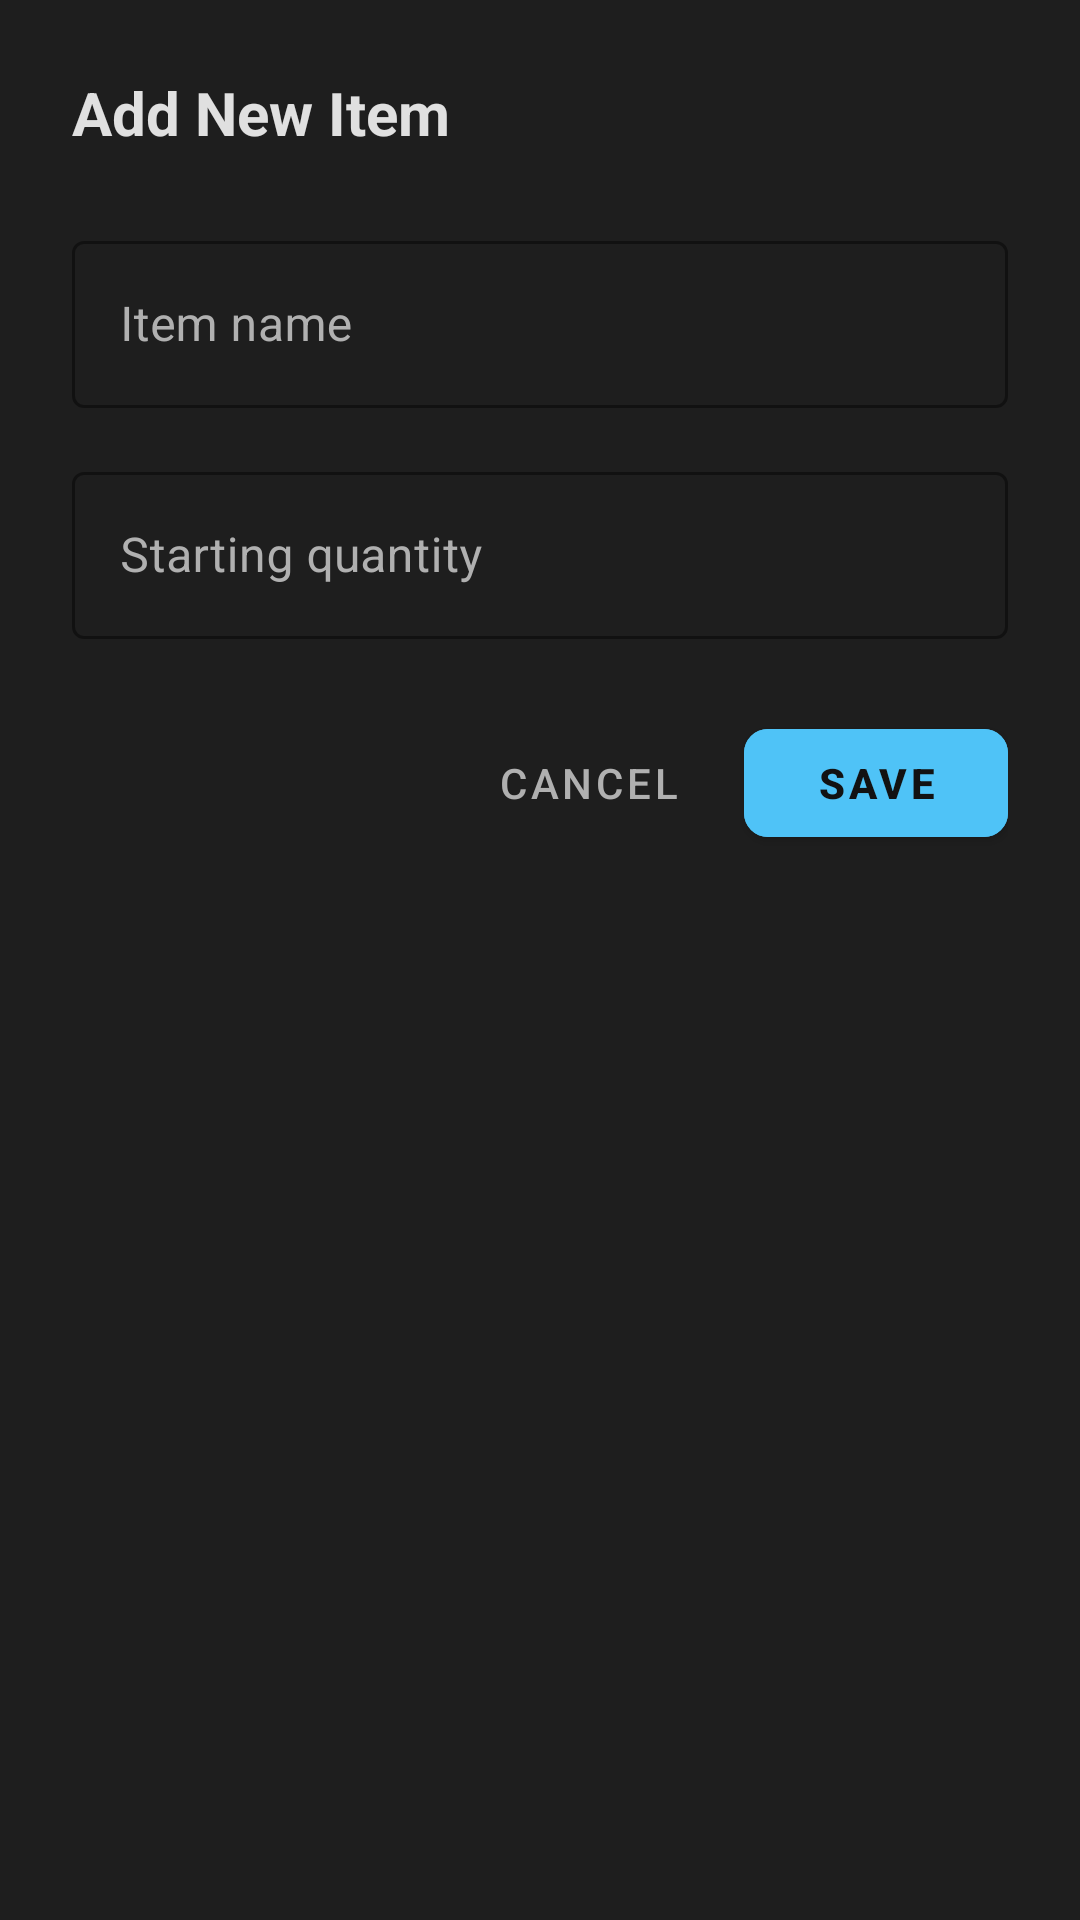

Here is an Android app screen rendered from its layout file. Give the layout XML and the strings, colors and styles it references.
<!-- AndroidManifest.xml: application theme Theme.InventoryApp -->
<!-- res/layout/dialog_add_item.xml -->
<?xml version="1.0" encoding="utf-8"?>

<androidx.constraintlayout.widget.ConstraintLayout
    xmlns:android="http://schemas.android.com/apk/res/android"
    xmlns:app="http://schemas.android.com/apk/res-auto"
    android:layout_width="match_parent"
    android:layout_height="wrap_content"
    android:background="@color/surface"
    android:padding="24dp">

    <TextView
        android:id="@+id/text_dialog_title"
        android:layout_width="wrap_content"
        android:layout_height="wrap_content"
        android:text="@string/dialog_add_title"
        android:textColor="@color/text_primary"
        android:textSize="20sp"
        android:textStyle="bold"
        app:layout_constraintStart_toStartOf="parent"
        app:layout_constraintTop_toTopOf="parent" />

    <com.google.android.material.textfield.TextInputLayout
        android:id="@+id/layout_item_name"
        style="@style/Widget.MaterialComponents.TextInputLayout.OutlinedBox"
        android:layout_width="match_parent"
        android:layout_height="wrap_content"
        android:layout_marginTop="24dp"
        android:hint="@string/hint_item_name"
        android:textColorHint="@color/text_secondary"
        app:boxStrokeColor="@color/primary"
        app:hintTextColor="@color/primary"
        app:layout_constraintEnd_toEndOf="parent"
        app:layout_constraintStart_toStartOf="parent"
        app:layout_constraintTop_toBottomOf="@id/text_dialog_title">

        <com.google.android.material.textfield.TextInputEditText
            android:id="@+id/edit_item_name"
            android:layout_width="match_parent"
            android:layout_height="wrap_content"
            android:inputType="text"
            android:textColor="@color/text_primary" />
    </com.google.android.material.textfield.TextInputLayout>

    <com.google.android.material.textfield.TextInputLayout
        android:id="@+id/layout_starting_quantity"
        style="@style/Widget.MaterialComponents.TextInputLayout.OutlinedBox"
        android:layout_width="match_parent"
        android:layout_height="wrap_content"
        android:layout_marginTop="16dp"
        android:hint="@string/hint_starting_quantity"
        android:textColorHint="@color/text_secondary"
        app:boxStrokeColor="@color/primary"
        app:hintTextColor="@color/primary"
        app:layout_constraintEnd_toEndOf="parent"
        app:layout_constraintStart_toStartOf="parent"
        app:layout_constraintTop_toBottomOf="@id/layout_item_name">

        <com.google.android.material.textfield.TextInputEditText
            android:id="@+id/edit_starting_quantity"
            android:layout_width="match_parent"
            android:layout_height="wrap_content"
            android:inputType="number"
            android:textColor="@color/text_primary" />
    </com.google.android.material.textfield.TextInputLayout>

    <LinearLayout
        android:id="@+id/layout_dialog_buttons"
        android:layout_width="wrap_content"
        android:layout_height="wrap_content"
        android:layout_marginTop="24dp"
        android:orientation="horizontal"
        app:layout_constraintEnd_toEndOf="parent"
        app:layout_constraintTop_toBottomOf="@id/layout_starting_quantity">

        <com.google.android.material.button.MaterialButton
            android:id="@+id/button_cancel"
            style="@style/Widget.MaterialComponents.Button.TextButton"
            android:layout_width="wrap_content"
            android:layout_height="wrap_content"
            android:text="@string/button_cancel"
            android:textColor="@color/text_secondary" />

        <com.google.android.material.button.MaterialButton
            android:id="@+id/button_save"
            android:layout_width="wrap_content"
            android:layout_height="wrap_content"
            android:layout_marginStart="8dp"
            android:backgroundTint="@color/primary"
            android:text="@string/button_save"
            android:textColor="@color/background"
            android:textStyle="bold"
            app:cornerRadius="8dp" />

    </LinearLayout>

</androidx.constraintlayout.widget.ConstraintLayout>
<!-- resources referenced by this layout -->
<resources>
  <color name="background">#121212</color>
  <color name="primary">#4FC3F7</color>
  <color name="surface">#1E1E1E</color>
  <color name="text_primary">#E0E0E0</color>
  <color name="text_secondary">#B0B0B0</color>
  <string name="button_cancel">Cancel</string>
  <string name="button_save">Save</string>
  <string name="dialog_add_title">Add New Item</string>
  <string name="hint_item_name">Item name</string>
  <string name="hint_starting_quantity">Starting quantity</string>
  <style name="Theme.InventoryApp" parent="Theme.MaterialComponents.DayNight.NoActionBar">
          <item name="colorPrimary">@color/primary</item>
          <item name="colorPrimaryDark">@color/primary_dark</item>
          <item name="colorAccent">@color/accent</item>
  
          <item name="android:colorBackground">@color/background</item>
          <item name="colorSurface">@color/surface</item>
          <item name="colorError">@color/error</item>
  
          <item name="android:textColorPrimary">@color/text_primary</item>
          <item name="android:textColorSecondary">@color/text_secondary</item>
          <item name="android:textColorHint">@color/text_hint</item>
  
          <item name="android:statusBarColor" tools:targetApi="l">@color/background</item>
          <item name="android:windowLightStatusBar" tools:targetApi="m">false</item>
  
          
          <item name="alertDialogTheme">@style/Theme.InventoryApp.Dialog</item>
          <item name="materialAlertDialogTheme">@style/Theme.InventoryApp.Dialog</item>
      </style>
  <color name="primary_dark">#0288D1</color>
  <color name="accent">#FFB74D</color>
  <color name="error">#CF6679</color>
  <color name="text_hint">#757575</color>
  <style name="Theme.InventoryApp.Dialog" parent="ThemeOverlay.MaterialComponents.MaterialAlertDialog">
          <item name="colorPrimary">@color/primary</item>
          <item name="colorAccent">@color/accent</item>
          <item name="colorSurface">@color/surface</item>
          <item name="android:colorBackground">@color/surface</item>
          <item name="android:textColorPrimary">@color/text_primary</item>
          <item name="android:textColorSecondary">@color/text_secondary</item>
          <item name="materialAlertDialogTitleTextStyle">@style/InventoryDialog.Title</item>
          <item name="materialAlertDialogBodyTextStyle">@style/InventoryDialog.Body</item>
      </style>
  <style name="InventoryDialog.Title" parent="MaterialAlertDialog.MaterialComponents.Title.Text">
          <item name="android:textColor">@color/text_primary</item>
      </style>
  <style name="InventoryDialog.Body" parent="MaterialAlertDialog.MaterialComponents.Body.Text">
          <item name="android:textColor">@color/text_secondary</item>
      </style>
</resources>
